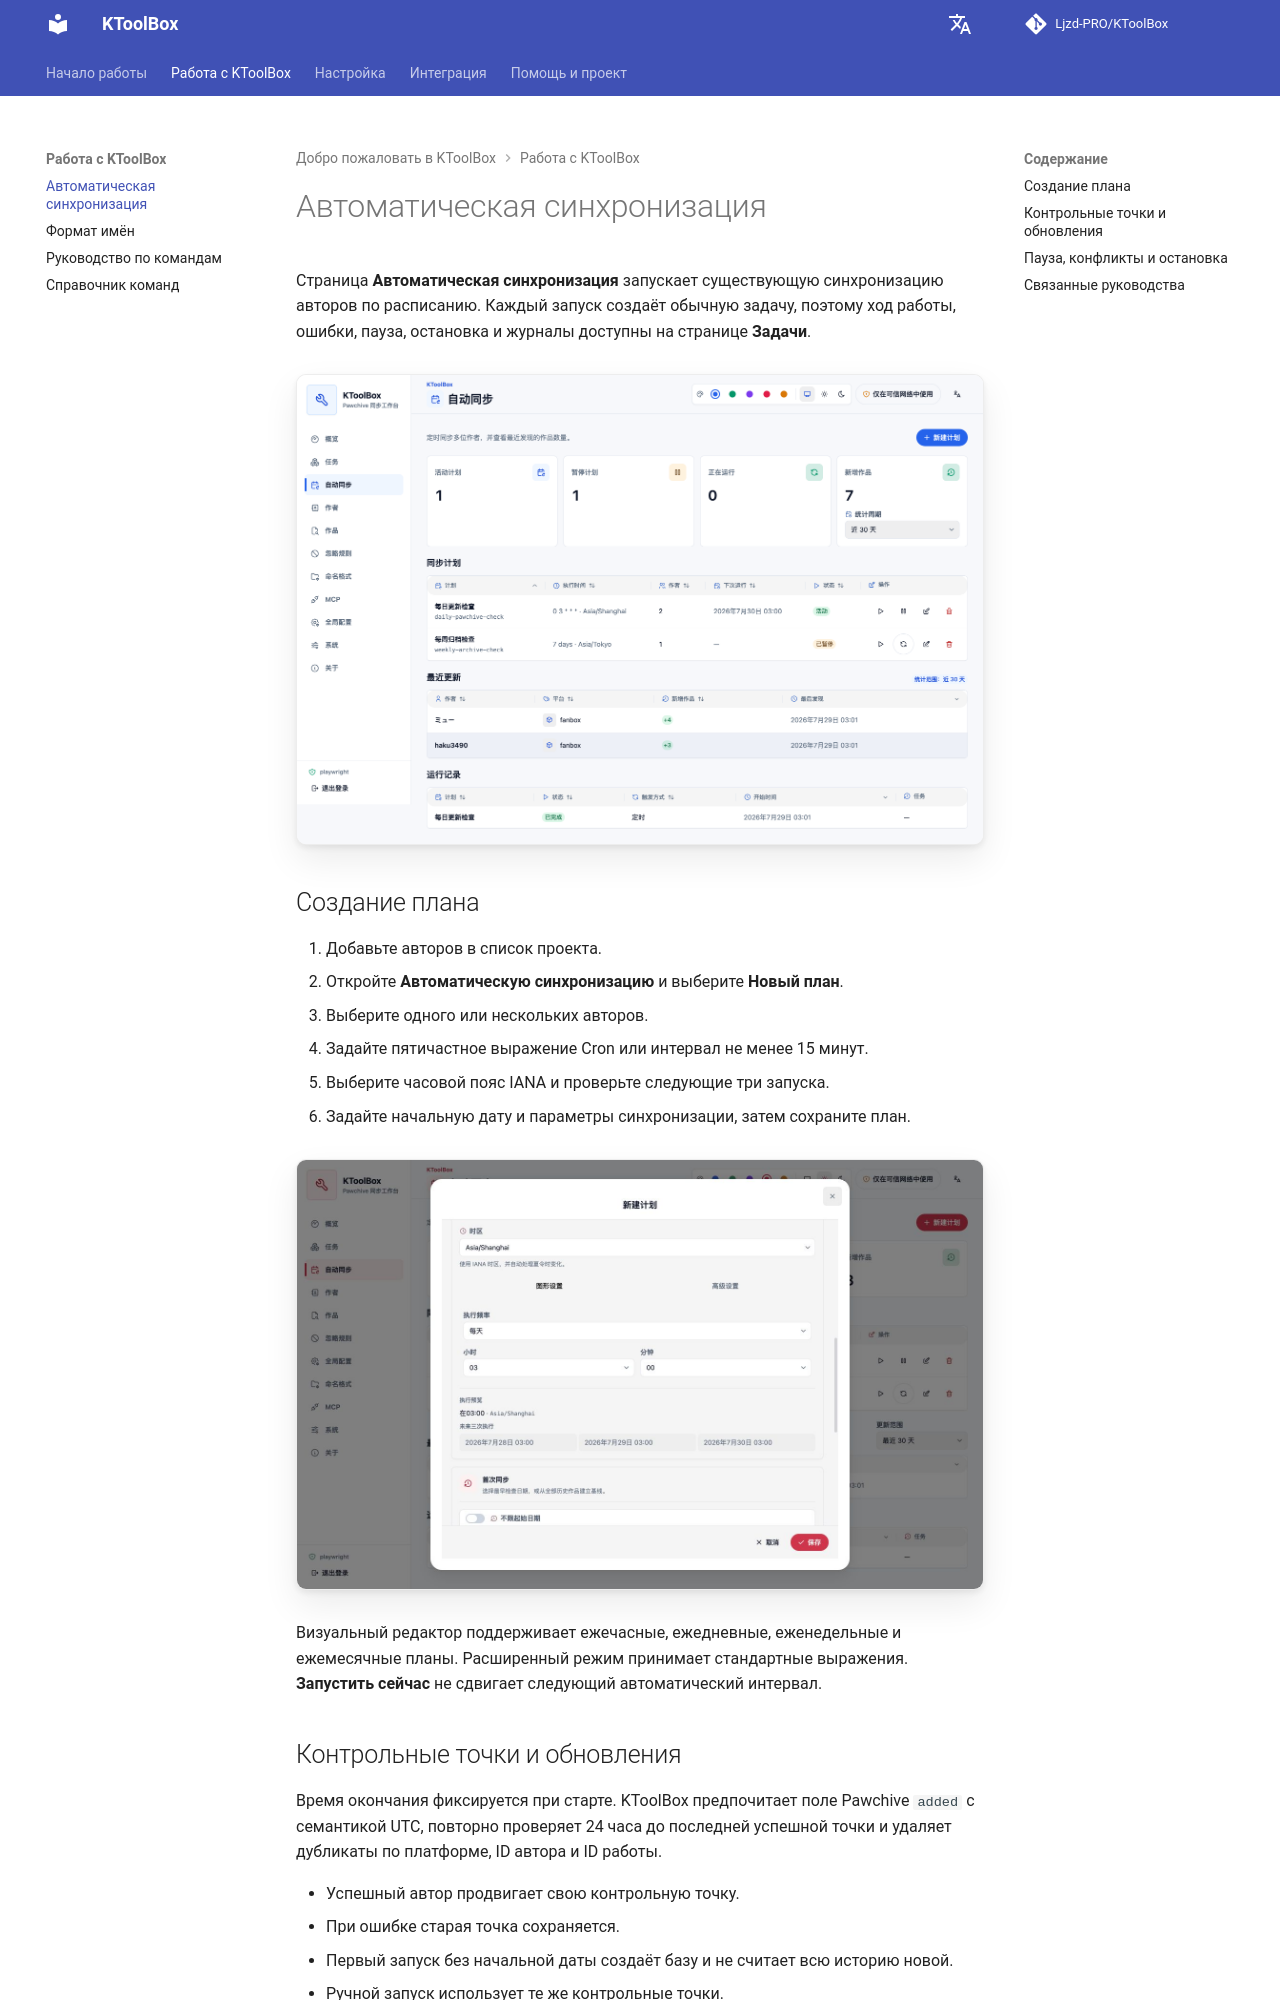

repository: Ljzd-PRO/KToolBox · page: master/ru/automatic-sync/index.html · generator: mkdocs

# Автоматическая синхронизация

Страница **Автоматическая синхронизация** запускает существующую синхронизацию авторов по расписанию. Каждый запуск создаёт обычную задачу, поэтому ход работы, ошибки, пауза, остановка и журналы доступны на странице **Задачи**.

![Планы и последние обновления](../assets/webui/42-auto-sync-showcase-desktop-light.png)

## Создание плана

1. Добавьте авторов в список проекта.
2. Откройте **Автоматическую синхронизацию** и выберите **Новый план**.
3. Выберите одного или нескольких авторов.
4. Задайте пятичастное выражение Cron или интервал не менее 15 минут.
5. Выберите часовой пояс IANA и проверьте следующие три запуска.
6. Задайте начальную дату и параметры синхронизации, затем сохраните план.

![Cron и предварительный просмотр запусков](../assets/webui/38-auto-sync-schedule-preview-light.png)

Визуальный редактор поддерживает ежечасные, ежедневные, еженедельные и ежемесячные планы. Расширенный режим принимает стандартные выражения. **Запустить сейчас** не сдвигает следующий автоматический интервал.
